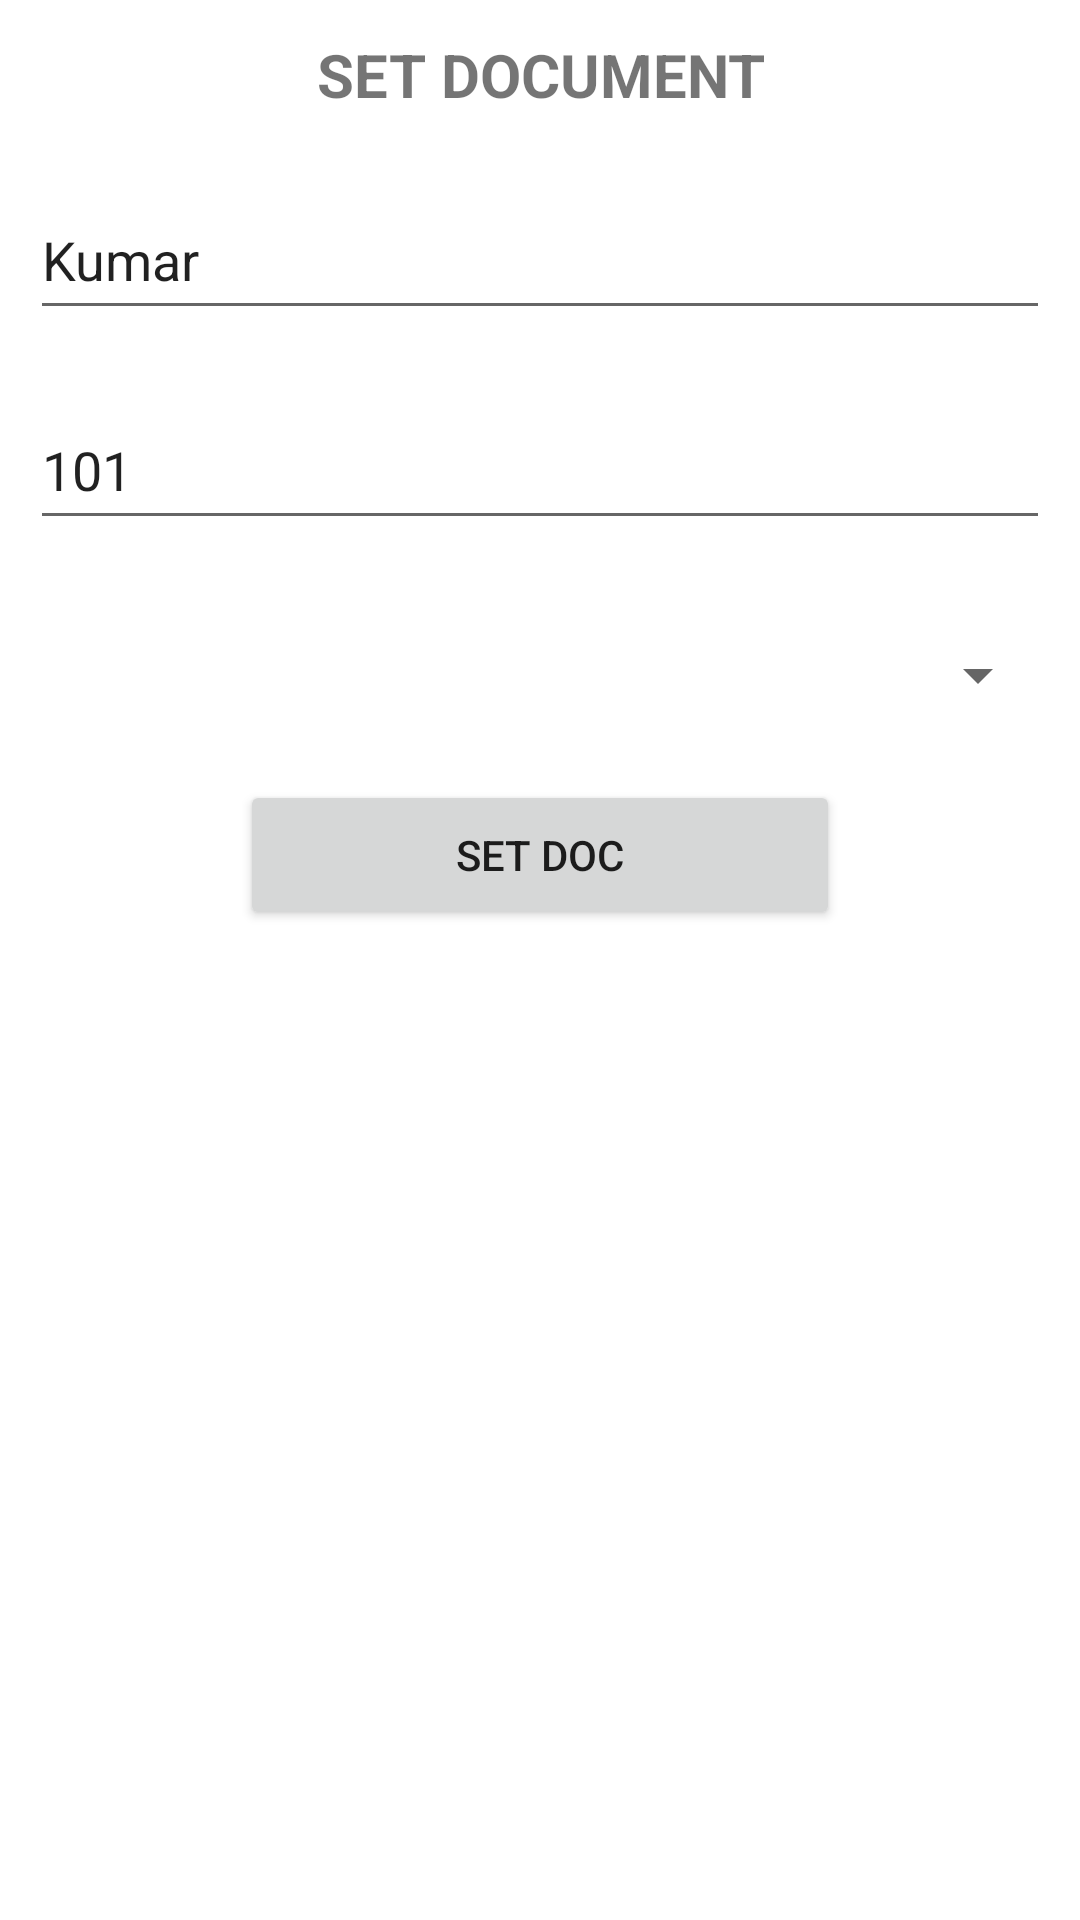

This screen was rendered from an Android layout file. Write that file and the resources it references.
<!-- AndroidManifest.xml: application theme Theme.KarthikFirebase -->
<!-- res/layout/activity_set_document.xml -->
<?xml version="1.0" encoding="utf-8"?>
<LinearLayout xmlns:android="http://schemas.android.com/apk/res/android"
    xmlns:app="http://schemas.android.com/apk/res-auto"
    xmlns:tools="http://schemas.android.com/tools"
    android:layout_width="match_parent"
    android:layout_height="match_parent"
    android:orientation="vertical"
    tools:context=".SetDocument">

    <TextView
        android:layout_width="match_parent"
        android:layout_height="50dp"
        android:text="SET DOCUMENT"
        android:gravity="center"
        android:textSize="20sp"
        android:textStyle="bold"/>

    <EditText
        android:id="@+id/name"
        android:layout_width="match_parent"
        android:layout_height="50dp"
        android:layout_margin="10dp"
        android:text="Kumar"
        android:hint="Name"/>
    <EditText
        android:id="@+id/mobile"
        android:layout_width="match_parent"
        android:layout_height="50dp"
        android:layout_margin="10dp"
        android:text="101"
        android:hint="Mobile"/>
    <Spinner
        android:id="@+id/course"
        android:layout_width="match_parent"
        android:layout_height="50dp"
        android:layout_margin="10dp"/>

    <Button
        android:layout_width="200dp"
        android:layout_height="50dp"
        android:layout_gravity="center"
        android:text="set Doc"
        android:onClick="addDoc"/>

</LinearLayout>
<!-- resources referenced by this layout -->
<resources>
  <style name="Theme.KarthikFirebase" parent="Theme.MaterialComponents.DayNight.NoActionBar">
          
          <item name="colorPrimary">@color/purple_500</item>
          <item name="colorPrimaryVariant">@color/purple_700</item>
          <item name="colorOnPrimary">@color/white</item>
          
          <item name="colorSecondary">@color/teal_200</item>
          <item name="colorSecondaryVariant">@color/teal_700</item>
          <item name="colorOnSecondary">@color/black</item>
          
          <item name="android:statusBarColor" tools:targetApi="l">?attr/colorPrimaryVariant</item>
          
      </style>
  <color name="purple_500">#A5ADE3</color>
  <color name="purple_700">#EDEFFE</color>
  <color name="white">#FFFFFFFF</color>
  <color name="teal_200">#000000</color>
  <color name="teal_700">#000000</color>
  <color name="black">#FF000000</color>
</resources>
